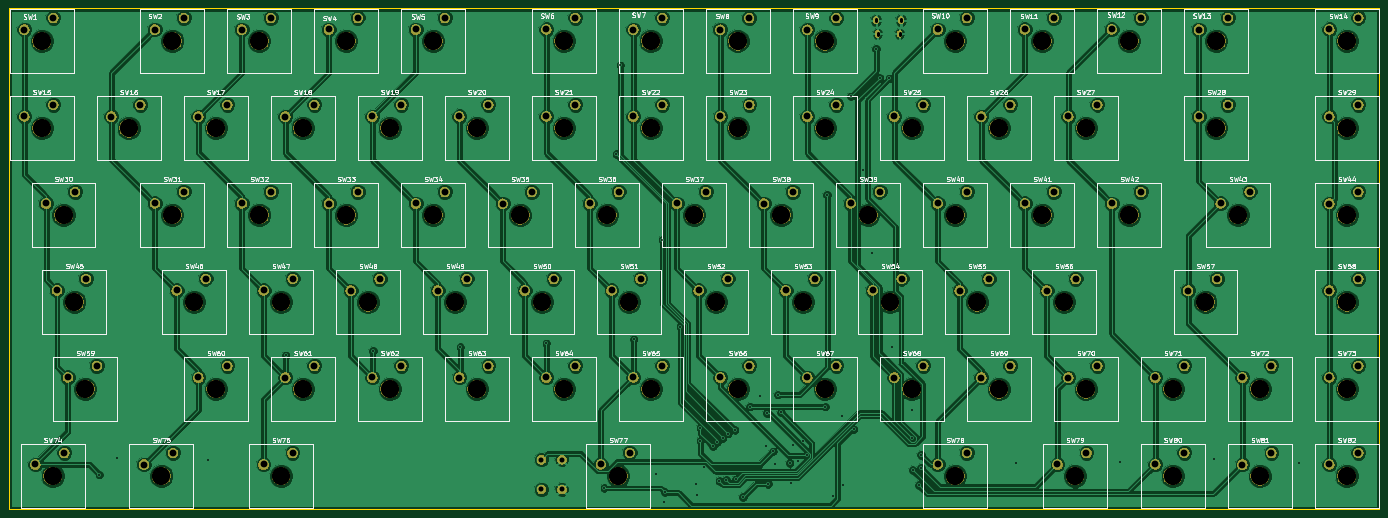
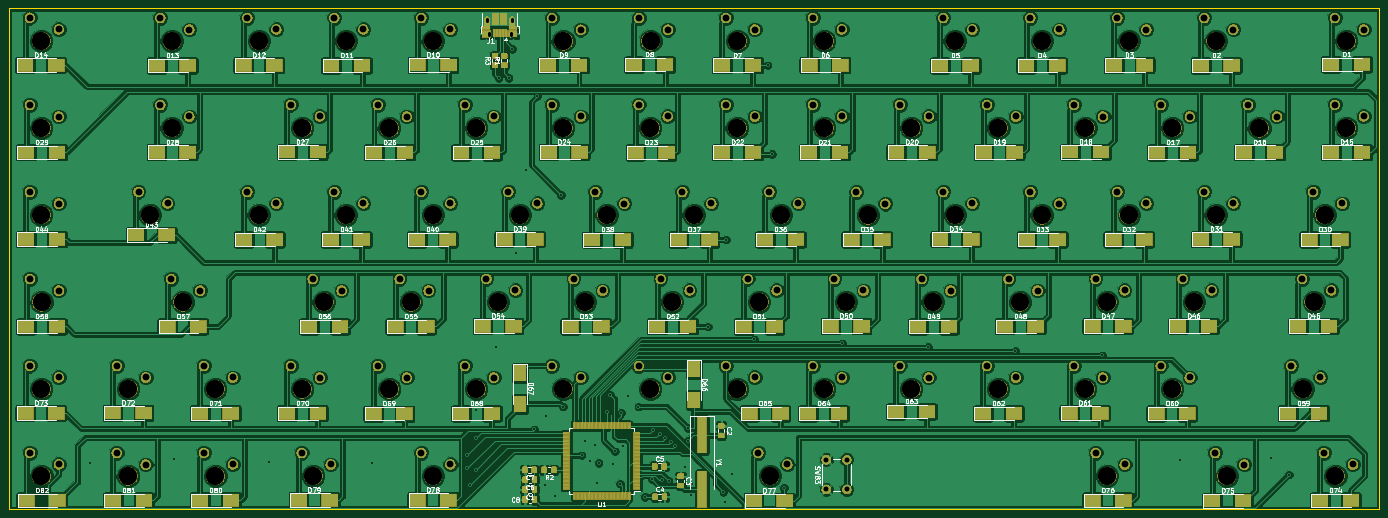
Circuit board: 8 layer files. Board 300.0 x 109.6 mm.
- bottom_copper: sofaboard-B.Cu.gbl (588330 bytes)
- bottom_mask: sofaboard-B.Mask.gbs (296332 bytes)
- bottom_silk: sofaboard-B.SilkS.gbo (104170 bytes)
- outline: sofaboard-Edge.Cuts.gm1 (672 bytes)
- top_copper: sofaboard-F.Cu.gtl (310540 bytes)
- top_mask: sofaboard-F.Mask.gts (250073 bytes)
- top_silk: sofaboard-F.SilkS.gto (119509 bytes)
- drill: sofaboard.drl (4720 bytes)

=== bottom_copper: sofaboard-B.Cu.gbl (588330 bytes, source omitted) ===
=== bottom_mask: sofaboard-B.Mask.gbs (296332 bytes, source omitted) ===
=== bottom_silk: sofaboard-B.SilkS.gbo (104170 bytes, source omitted) ===
=== outline: sofaboard-Edge.Cuts.gm1 ===
G04 #@! TF.GenerationSoftware,KiCad,Pcbnew,5.0.1*
G04 #@! TF.CreationDate,2019-03-20T17:54:50+01:00*
G04 #@! TF.ProjectId,sofaboard,736F6661626F6172642E6B696361645F,rev?*
G04 #@! TF.SameCoordinates,Original*
G04 #@! TF.FileFunction,Profile,NP*
%FSLAX46Y46*%
G04 Gerber Fmt 4.6, Leading zero omitted, Abs format (unit mm)*
G04 Created by KiCad (PCBNEW 5.0.1) date Wed 20 Mar 2019 17:54:50 CET*
%MOMM*%
%LPD*%
G01*
G04 APERTURE LIST*
%ADD10C,0.150000*%
G04 APERTURE END LIST*
D10*
X8390000Y12510000D02*
X8390000Y122090000D01*
X308370000Y12510000D02*
X8390000Y12510000D01*
X308370000Y122100000D02*
X308370000Y12510000D01*
X8400000Y122100000D02*
X308370000Y122100000D01*
M02*

=== top_copper: sofaboard-F.Cu.gtl (310540 bytes, source omitted) ===
=== top_mask: sofaboard-F.Mask.gts (250073 bytes, source omitted) ===
=== top_silk: sofaboard-F.SilkS.gto (119509 bytes, source omitted) ===
=== drill: sofaboard.drl ===
M48
;DRILL file {KiCad 5.0.1} date Wed 20 Mar 2019 17:56:16 CET
;FORMAT={-:-/ absolute / metric / decimal}
FMAT,2
METRIC,TZ
T1C0.400
T2C0.650
T3C0.700
T4C1.100
T5C1.500
T6C4.000
%
G90
G05
M71
T1
X28.16Y20.01
X32.07Y23.6
X51.96Y23.16
X68.96Y46.13
X88.05Y47.06
X107.2Y47.91
X126.01Y48.77
X138.71Y17.08
X141.36Y90.17
X142.26Y109.65
X145.16Y49.65
X150.14Y20.2
X151.42Y71.44
X151.69Y14.03
X151.97Y16.19
X155.38Y52.41
X158.9Y18.06
X158.98Y15.54
X159.73Y30.18
X159.75Y27.48
X160.47Y21.73
X162.54Y26.18
X163.5Y27.08
X163.94Y18.64
X164.66Y27.99
X165.42Y18.83
X165.89Y29.01
X167.27Y29.78
X167.58Y19.01
X169.13Y15.13
X170.59Y34.89
X172.8Y37.19
X174.04Y26.26
X174.37Y33.49
X174.57Y18.
X175.71Y25.08
X176.2Y22.38
X176.69Y37.5
X177.41Y33.62
X179.29Y22.57
X179.54Y18.15
X180.02Y26.42
X181.23Y23.03
X182.3Y27.29
X183.Y24.23
X187.09Y34.89
X187.52Y81.27
X188.87Y15.25
X190.79Y32.93
X190.92Y17.76
X192.69Y102.84
X193.34Y29.93
X195.27Y86.68
X197.28Y68.53
X198.23Y113.23
X198.99Y106.87
X201.17Y106.78
X201.69Y47.93
X206.06Y34.07
X206.18Y27.94
X206.21Y21.06
X207.53Y17.7
X208.08Y21.43
X208.09Y24.35
X228.92Y22.65
X251.56Y22.73
X272.28Y23.4
X290.75Y22.49
T4
X124.94Y23.27
X124.94Y16.77
X129.44Y23.27
X129.44Y16.77
T5
X37.93Y22.23
X44.28Y24.77
X197.49Y60.36
X203.84Y62.9
X116.5Y79.36
X122.85Y81.9
X126.04Y117.5
X132.39Y120.04
X278.43Y41.29
X284.78Y43.83
X211.75Y22.25
X218.1Y24.79
X18.88Y60.35
X25.23Y62.89
X78.39Y117.49
X84.74Y120.03
X40.31Y79.41
X46.66Y81.95
X68.87Y98.43
X75.22Y100.97
X259.37Y22.25
X265.72Y24.79
X68.88Y41.28
X75.23Y43.82
X249.84Y117.5
X256.19Y120.04
X173.67Y79.38
X180.02Y81.92
X14.13Y22.24
X20.48Y24.78
X211.75Y117.49
X218.1Y120.03
X183.17Y117.46
X189.52Y120.
X59.37Y79.4
X65.72Y81.94
X145.08Y98.44
X151.43Y100.98
X49.83Y98.43
X56.18Y100.97
X137.95Y22.25
X144.3Y24.79
X211.75Y79.4
X218.1Y81.94
X178.43Y60.34
X184.78Y62.88
X126.03Y98.45
X132.38Y100.99
X83.18Y60.32
X89.53Y62.86
X249.86Y79.39
X256.21Y81.93
X21.26Y41.3
X27.61Y43.84
X87.92Y98.44
X94.27Y100.98
X145.09Y41.3
X151.44Y43.84
X11.73Y98.45
X18.08Y100.99
X45.08Y60.36
X51.43Y62.9
X221.29Y41.27
X227.64Y43.81
X278.45Y22.22
X284.8Y24.76
X164.15Y98.45
X170.5Y100.99
X230.8Y117.5
X237.15Y120.04
X11.74Y117.48
X18.09Y120.02
X49.85Y41.29
X56.2Y43.83
X183.19Y98.44
X189.54Y100.98
X240.33Y98.46
X246.68Y101.
X297.47Y22.25
X303.82Y24.79
X102.23Y60.33
X108.58Y62.87
X221.28Y98.43
X227.63Y100.97
X59.35Y117.48
X65.7Y120.02
X64.11Y22.24
X70.46Y24.78
X268.91Y98.44
X275.26Y100.98
X268.91Y117.48
X275.26Y120.02
X297.48Y41.31
X303.83Y43.85
X235.57Y60.33
X241.92Y62.87
X107.Y41.28
X113.35Y43.82
X159.37Y60.35
X165.72Y62.89
X230.81Y79.4
X237.16Y81.94
X40.32Y117.48
X46.67Y120.02
X202.24Y98.44
X208.59Y100.98
X237.95Y22.24
X244.3Y24.78
X30.77Y98.42
X37.12Y100.96
X135.54Y79.39
X141.89Y81.93
X183.19Y41.29
X189.54Y43.83
X126.04Y41.29
X132.39Y43.83
X202.23Y41.28
X208.58Y43.82
X64.12Y60.35
X70.47Y62.89
X106.98Y98.45
X113.33Y100.99
X240.34Y41.27
X246.69Y43.81
X78.41Y79.37
X84.76Y81.91
X216.52Y60.32
X222.87Y62.86
X154.61Y79.39
X160.96Y81.93
X297.46Y60.32
X303.81Y62.86
X87.93Y41.29
X94.28Y43.83
X266.54Y60.32
X272.89Y62.86
X164.1Y117.46
X170.45Y120.
X164.13Y41.29
X170.48Y43.83
X145.07Y117.48
X151.42Y120.02
X97.45Y79.39
X103.8Y81.93
X16.5Y79.39
X22.85Y81.93
X140.3Y60.36
X146.65Y62.9
X297.49Y79.38
X303.84Y81.92
X97.45Y117.49
X103.8Y120.03
X297.49Y117.52
X303.84Y120.06
X192.7Y79.41
X199.05Y81.95
X121.29Y60.34
X127.64Y62.88
X259.39Y41.29
X265.74Y43.83
X273.68Y79.41
X280.03Y81.95
X297.48Y98.43
X303.83Y100.97
T6
X144.11Y57.82
X301.3Y76.84
X101.26Y114.95
X301.3Y114.98
X196.51Y76.87
X125.1Y57.8
X263.2Y38.75
X277.49Y76.87
X301.29Y95.89
X41.74Y19.69
X201.3Y57.82
X120.31Y76.82
X129.85Y114.96
X282.24Y38.75
X215.56Y19.71
X22.69Y57.81
X82.2Y114.95
X44.12Y76.87
X72.68Y95.89
X263.18Y19.71
X72.69Y38.74
X253.65Y114.96
X177.48Y76.84
X17.94Y19.7
X215.56Y114.95
X186.98Y114.92
X63.18Y76.86
X148.89Y95.9
X53.64Y95.89
X141.76Y19.71
X215.56Y76.86
X182.24Y57.8
X129.84Y95.91
X86.99Y57.78
X253.67Y76.85
X25.07Y38.76
X91.73Y95.9
X148.9Y38.76
X15.54Y95.91
X48.89Y57.82
X225.1Y38.73
X282.26Y19.68
X167.96Y95.91
X234.61Y114.96
X15.55Y114.94
X53.66Y38.75
X187.Y95.9
X244.14Y95.92
X301.28Y19.71
X106.04Y57.79
X225.09Y95.89
X63.16Y114.94
X67.92Y19.7
X272.72Y95.9
X272.72Y114.94
X301.29Y38.77
X239.38Y57.79
X110.81Y38.74
X163.18Y57.81
X234.62Y76.86
X44.13Y114.94
X206.05Y95.9
X241.76Y19.7
X34.58Y95.88
X139.35Y76.85
X187.Y38.75
X129.85Y38.75
X206.04Y38.74
X67.93Y57.81
X110.79Y95.91
X244.15Y38.73
X82.22Y76.83
X220.33Y57.78
X158.42Y76.85
X301.27Y57.78
X91.74Y38.75
X270.35Y57.78
X167.91Y114.92
X167.94Y38.75
X148.88Y114.94
X101.26Y76.85
X20.31Y76.85
T2
X198.55Y116.72G85X198.55Y116.32
G05
X203.39Y116.72G85X203.39Y116.32
G05
T3
X198.24Y119.77G85X198.24Y119.27
G05
X203.7Y119.77G85X203.7Y119.27
G05
T0
M30
